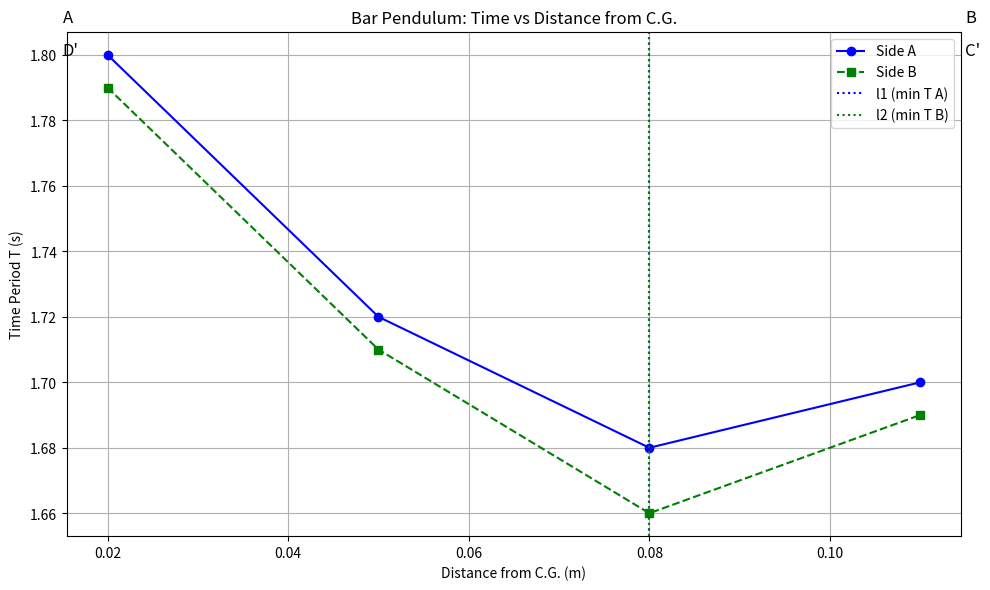
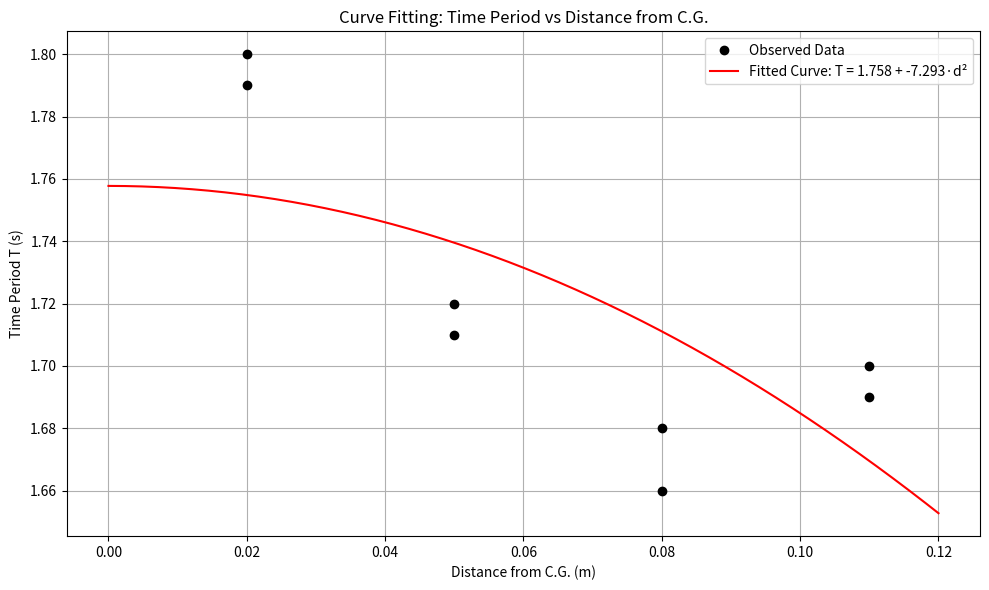

Write Python code to recreate these figures, in order.
import numpy as np
import pandas as pd
import matplotlib.pyplot as plt
from scipy.optimize import curve_fit

# Simulated bar pendulum data
data = [
    {'side': 'A', 'd': 0.02, 'T': 1.80},
    {'side': 'A', 'd': 0.05, 'T': 1.72},
    {'side': 'A', 'd': 0.08, 'T': 1.68},
    {'side': 'A', 'd': 0.11, 'T': 1.70},
    {'side': 'B', 'd': 0.02, 'T': 1.79},
    {'side': 'B', 'd': 0.05, 'T': 1.71},
    {'side': 'B', 'd': 0.08, 'T': 1.66},
    {'side': 'B', 'd': 0.11, 'T': 1.69},
]

pi = np.pi
results = []

# Calculate g from T and d
for entry in data:
    d = entry['d']
    T = entry['T']
    g = 4 * pi**2 * (d**2) / (T**2 - (2 * pi * d / T)**2) if T != 0 else 0
    results.append({'Side': entry['side'], 'd (m)': d, 'T (s)': T, 'g (m/s²)': g})

df = pd.DataFrame(results)

# Split and compute averages
side_a = df[df['Side'] == 'A']
side_b = df[df['Side'] == 'B']
g_avg_a = side_a['g (m/s²)'].mean()
g_avg_b = side_b['g (m/s²)'].mean()
g_avg = df['g (m/s²)'].mean()

# l1, l2 (minimum time positions)
l1 = side_a.loc[side_a['T (s)'].idxmin(), 'd (m)']
l2 = side_b.loc[side_b['T (s)'].idxmin(), 'd (m)']
k = np.sqrt(l1 * l2)  # radius of gyration

# Plot raw data
plt.figure(figsize=(10, 6))
plt.plot(side_a['d (m)'], side_a['T (s)'], 'o-', label="Side A", color='blue')
plt.plot(side_b['d (m)'], side_b['T (s)'], 's--', label="Side B", color='green')
plt.axvline(x=l1, color='blue', linestyle=':', label="l1 (min T A)")
plt.axvline(x=l2, color='green', linestyle=':', label="l2 (min T B)")
plt.annotate("A", xy=(0.02, 1.80), xytext=(0.015, 1.81), fontsize=12)
plt.annotate("B", xy=(0.11, 1.80), xytext=(0.115, 1.81), fontsize=12)
plt.annotate("D'", xy=(0.02, 1.79), xytext=(0.015, 1.80), fontsize=12)
plt.annotate("C'", xy=(0.11, 1.79), xytext=(0.115, 1.80), fontsize=12)
plt.xlabel("Distance from C.G. (m)")
plt.ylabel("Time Period T (s)")
plt.title("Bar Pendulum: Time vs Distance from C.G.")
plt.legend()
plt.grid(True)
plt.tight_layout()
plt.show()

# === Curve Fitting ===

# Combine and sort data
df_sorted = df.sort_values(by='d (m)')

# Model: T = A + B * d^2
def model(d, A, B):
    return A + B * d**2

# Fit model
popt, _ = curve_fit(model, df_sorted['d (m)'], df_sorted['T (s)'])
A_fit, B_fit = popt

# Generate fit curve
d_vals = np.linspace(0, 0.12, 200)
T_fit = model(d_vals, A_fit, B_fit)

# Plot fit
plt.figure(figsize=(10, 6))
plt.plot(df_sorted['d (m)'], df_sorted['T (s)'], 'o', label='Observed Data', color='black')
plt.plot(d_vals, T_fit, '-', label=f'Fitted Curve: T = {A_fit:.3f} + {B_fit:.3f}·d²', color='red')
plt.xlabel('Distance from C.G. (m)')
plt.ylabel('Time Period T (s)')
plt.title('Curve Fitting: Time Period vs Distance from C.G.')
plt.legend()
plt.grid(True)
plt.tight_layout()
plt.show()

# Print summary
print("\n=== Summary ===")
print(f"Side A average g: {g_avg_a:.5f} m/s²")
print(f"Side B average g: {g_avg_b:.5f} m/s²")
print(f"Overall average g: {g_avg:.5f} m/s²")
print(f"l1 (Side A, min T): {l1:.3f} m")
print(f"l2 (Side B, min T): {l2:.3f} m")
print(f"Radius of Gyration k = √(l1 * l2): {k:.4f} m")
print(f"Fitted model: T = {A_fit:.3f} + {B_fit:.3f}·d²")
